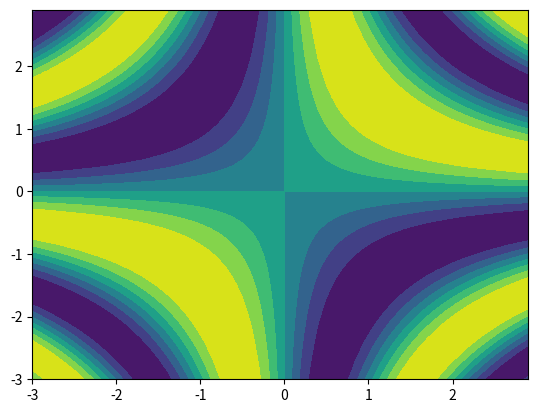

Write Python code to recreate this figure.
# Задание 4.Постройте закрашенную контурную диаграмму и трёхмерный график  для  следующих  функций  двух  переменных,
# определённых  в прямоугольной  области  x ∈[−3;  3], y ∈[−3;  3]. Построенные  графики сохраните в файлы с
# расширением png.
# z = 2sin(xy),

import numpy as np
import matplotlib.pyplot as plt
import pylab
from mpl_toolkits.mplot3d import Axes3D

x = np.arange(-3, 3, 0.1)
y = np.arange(-3, 3, 0.1)
xgrid, ygrid = np.meshgrid(x,y)
zgrid = 2*np.sin(xgrid*ygrid)
plt.contourf(xgrid,ygrid,zgrid)
fig = pylab.figure()
axes = Axes3D(fig)
axes.plot_surface(xgrid,ygrid,zgrid,rstride=1, cstride=1, color='#FFF000')
plt.savefig('pic1.png')
plt.show()
